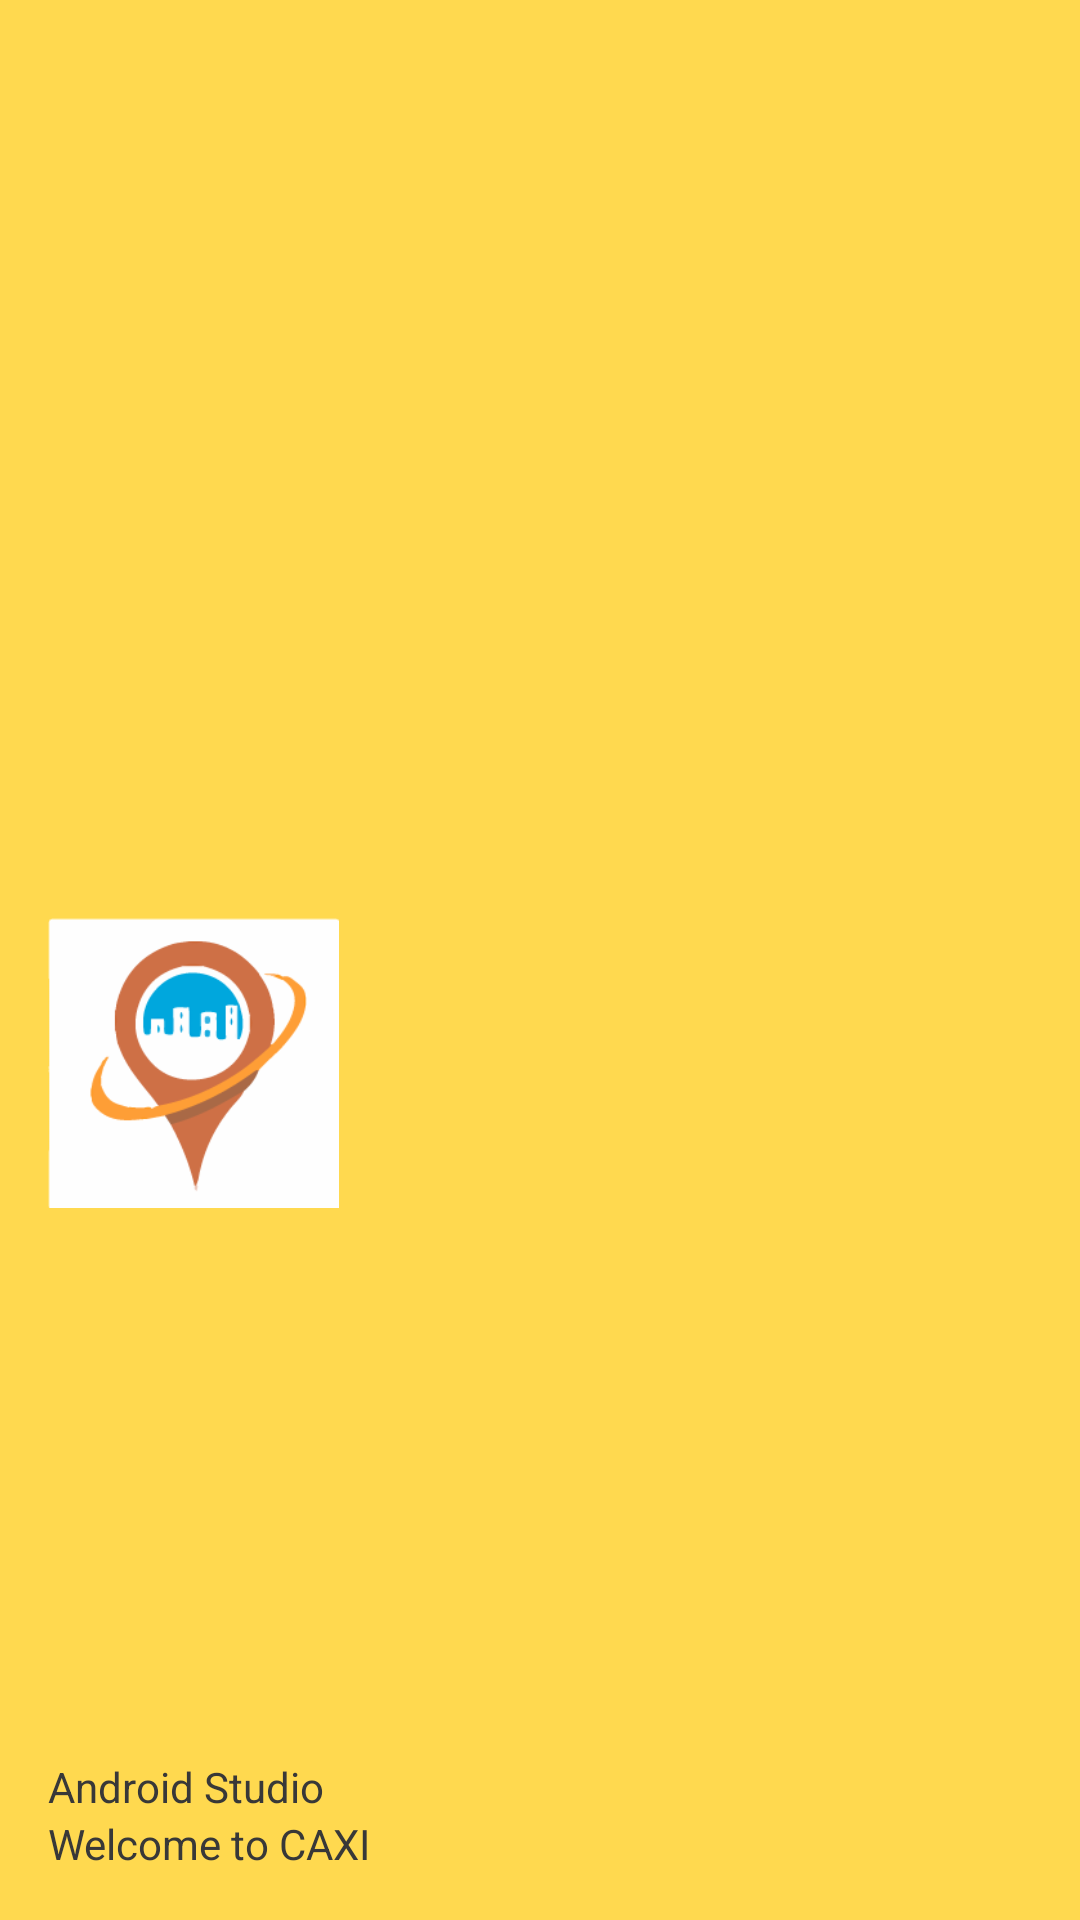

Reconstruct the res/layout file that produces this screen, plus the resources it refers to.
<!-- AndroidManifest.xml: application theme AppTheme -->
<!-- res/layout/nav_header_home_screen.xml -->
<?xml version="1.0" encoding="utf-8"?>
<LinearLayout xmlns:android="http://schemas.android.com/apk/res/android"
    xmlns:app="http://schemas.android.com/apk/res-auto"
    android:layout_width="match_parent"
    android:layout_height="@dimen/nav_header_height"
    android:background="@color/background"
    android:gravity="bottom"
    android:orientation="vertical"
    android:paddingBottom="@dimen/activity_vertical_margin"
    android:paddingLeft="@dimen/activity_horizontal_margin"
    android:paddingRight="@dimen/activity_horizontal_margin"
    android:paddingTop="@dimen/activity_vertical_margin"
    android:theme="@style/ThemeOverlay.AppCompat.Dark"
    android:weightSum="1">

    <ImageView
        android:id="@+id/imageView"
        android:layout_width="97dp"
        android:layout_height="47dp"
        android:paddingTop="@dimen/nav_header_vertical_spacing"
        app:srcCompat="@drawable/caxi_logo"
        android:layout_weight="0.79" />

    <TextView
        android:id="@+id/nav_header_username"
        android:layout_width="match_parent"
        android:layout_height="wrap_content"
        android:paddingTop="@dimen/nav_header_vertical_spacing"
        android:text="Android Studio"
        android:textAppearance="@style/TextAppearance.AppCompat.Body1"
        android:textColor="@color/text_moto_color" />

    <TextView
        android:id="@+id/nav_header_welcome"
        android:layout_width="wrap_content"
        android:layout_height="wrap_content"
        android:text="Welcome to CAXI"
        android:textColor="@color/text_moto_color" />

</LinearLayout>
<!-- resources referenced by this layout -->
<resources>
  <color name="background">#ffd94f</color>
  <color name="text_moto_color">#383838</color>
  <dimen name="activity_horizontal_margin">16dp</dimen>
  <dimen name="activity_vertical_margin">16dp</dimen>
  <dimen name="nav_header_height">160dp</dimen>
  <dimen name="nav_header_vertical_spacing">16dp</dimen>
  <!-- drawable caxi_logo: png bitmap (drawable, 7767 bytes) -->
  <style name="AppTheme" parent="Theme.AppCompat.Light.DarkActionBar">
          
          <item name="colorPrimary">@color/colorPrimary</item>
          <item name="colorPrimaryDark">@color/colorPrimaryDark</item>
          <item name="colorAccent">@color/colorAccent</item>
      </style>
  <color name="colorPrimary">#3F51B5</color>
  <color name="colorPrimaryDark">#303F9F</color>
  <color name="colorAccent">#FF4081</color>
</resources>
